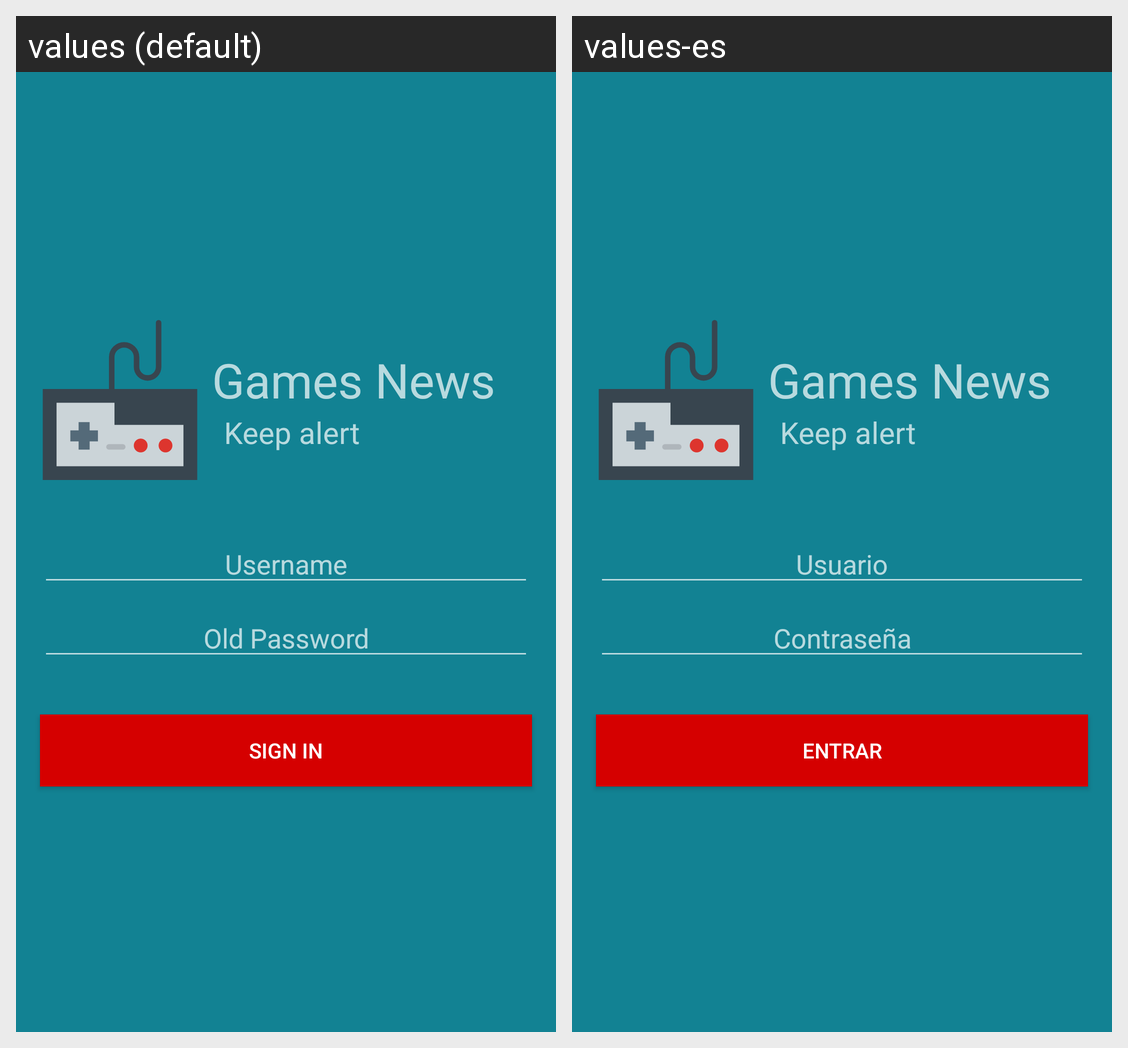

Translations of the strings shown on this Android screen, per locale in the grid:
Android screen res/layout/activity_login.xml rendered under 2 locales, left to right: values (default), values-es. Device: Nexus 5 (rendered at 1080×1920; each locale shown at half size, 540×960, under a caption strip naming it); theme LoginTheme.
Strings drawn on this screen, with the default value and each locale's value (text and hints the layout hard-codes, and strings that could not be matched under every locale, appear in the picture but are not listed):

app_title
  values: Games News
  values-es: Games News

app_slogan
  values: Keep alert
  values-es: Keep alert

username_login
  values: Username
  values-es: Usuario

password_login
  values: Old Password
  values-es: Contraseña

sign_in_login
  values: Sign in
  values-es: Entrar
